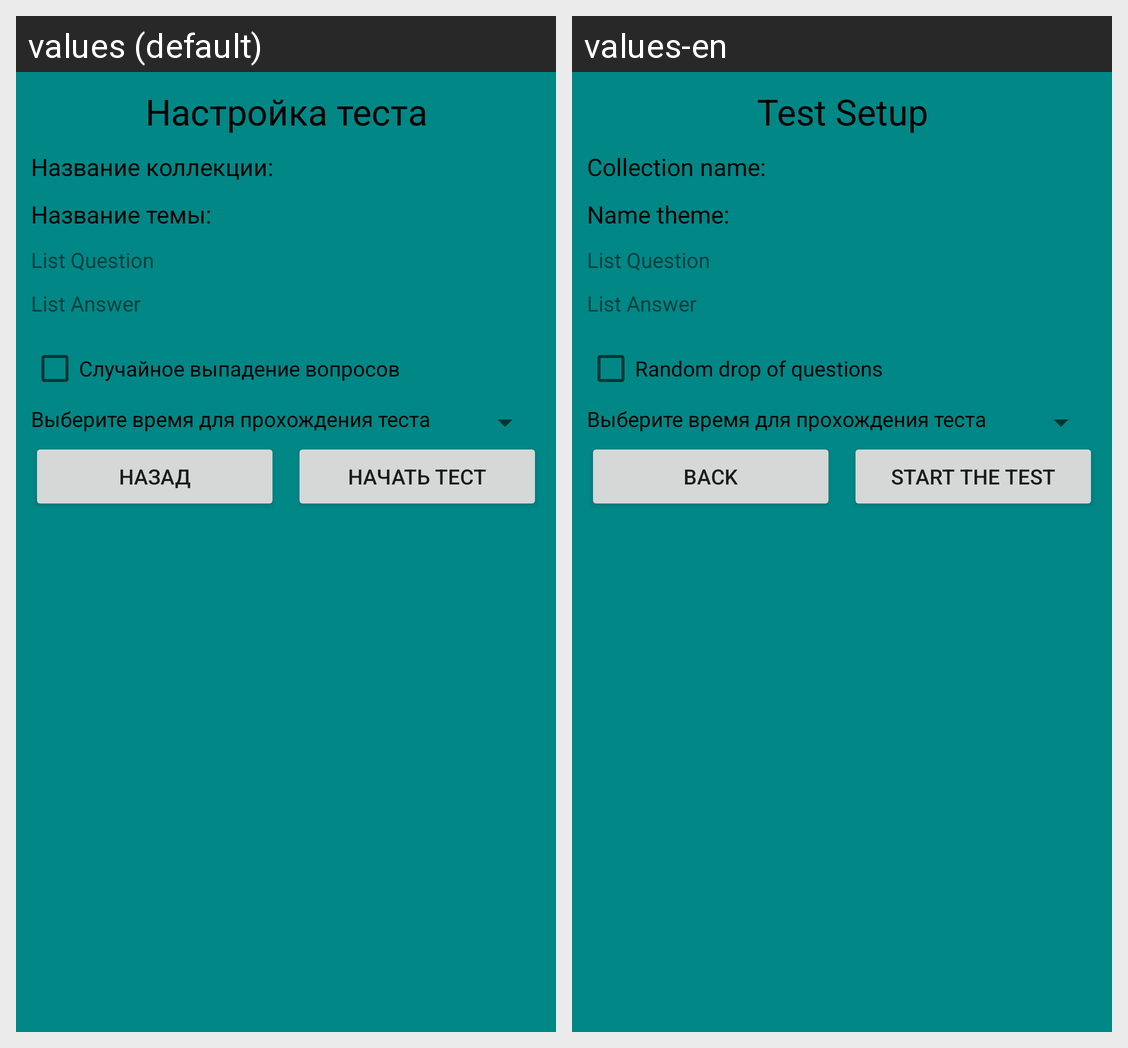

Here is an Android app screen in its default locale and in the app's own translations. Write out the translated-string differences for the strings that appear on this screen.
Android screen res/layout/setting_test_activity.xml rendered under 2 locales, left to right: values (default), values-en. Device: Nexus 5 (rendered at 1080×1920; each locale shown at half size, 540×960, under a caption strip naming it); theme Theme.MPT1.
Strings drawn on this screen, with the default value and each locale's value (text and hints the layout hard-codes, and strings that could not be matched under every locale, appear in the picture but are not listed):

test_Setup
  values: Настройка теста
  values-en: Test Setup

collection_name
  values: Название коллекции:
  values-en: Collection name:

name_theme
  values: Название темы:
  values-en: Name theme:

random_drop_of_questions
  values: Случайное выпадение вопросов
  values-en: Random drop of questions

back
  values: Назад
  values-en: Back

start_the_test
  values: Начать тест
  values-en: Start the test
